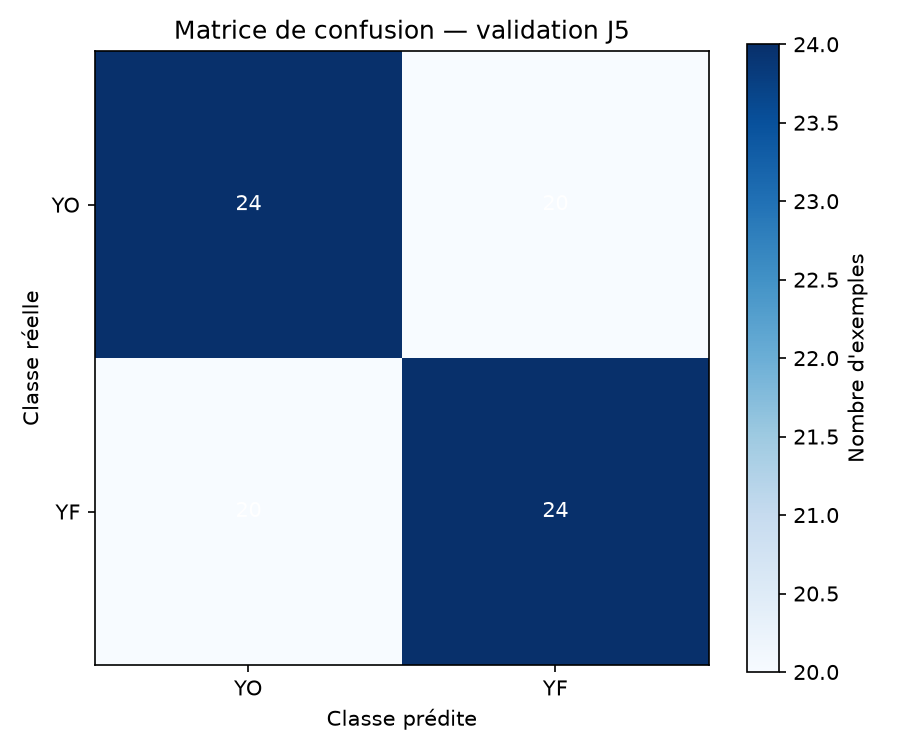

Data behind this chart, as committed beside it:
, predicted_YO, predicted_YF
true_YO, 24, 20
true_YF, 20, 24
